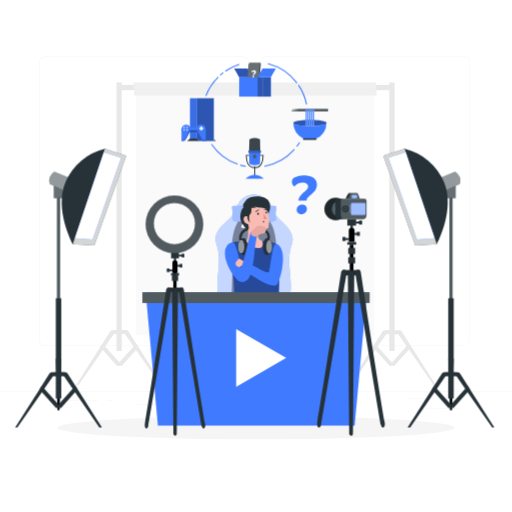
t = 0.00 s
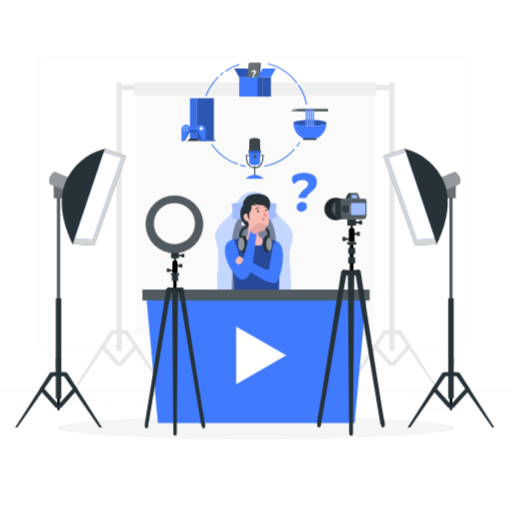
t = 0.75 s
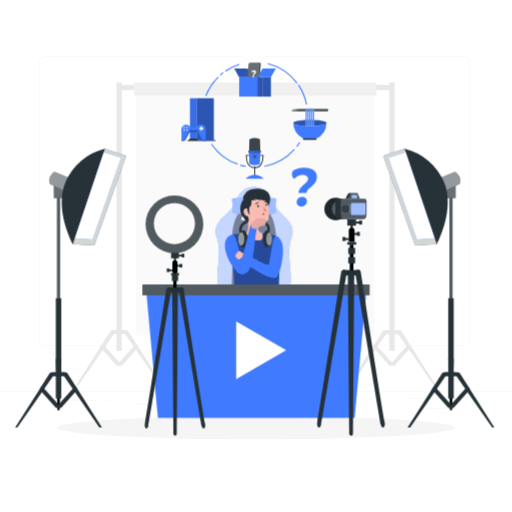
t = 2.25 s
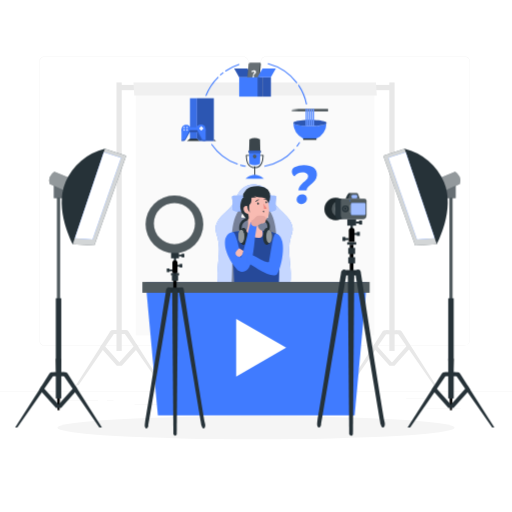
t = 3.00 s
t = 3.75 s: frame unchanged from t = 2.25 s, image omitted
t = 5.25 s: frame unchanged from t = 0.75 s, image omitted

The animated SVG that drew these frames (rendered in a browser with its animation timeline set to each time). Animation: 1 CSS @keyframes rule; one cycle of 6.00 s, repeats indefinitely.

<svg class="animated" id="freepik_stories-content-creator" xmlns="http://www.w3.org/2000/svg" viewBox="0 0 500 500" version="1.1" xmlns:xlink="http://www.w3.org/1999/xlink" xmlns:svgjs="http://svgjs.com/svgjs"><style>svg#freepik_stories-content-creator:not(.animated) .animable {opacity: 0;}svg#freepik_stories-content-creator.animated #freepik--Character--inject-31 {animation: 6s Infinite  linear floating;animation-delay: 0s;}            @keyframes floating {                0% {                    opacity: 1;                    transform: translateY(0px);                }                50% {                    transform: translateY(-10px);                }                100% {                    opacity: 1;                    transform: translateY(0px);                }            }        </style><g id="freepik--background-complete--inject-31" class="animable" style="transform-origin: 250px 228.15px;"><rect x="416.78" y="398.49" width="33.12" height="0.25" style="fill: rgb(235, 235, 235); transform-origin: 433.34px 398.615px;" id="eld5uygqdy76t" class="animable"></rect><rect x="322.53" y="401.21" width="8.69" height="0.25" style="fill: rgb(235, 235, 235); transform-origin: 326.875px 401.335px;" id="eld59dq9h7pr6" class="animable"></rect><rect x="396.59" y="389.21" width="19.19" height="0.25" style="fill: rgb(235, 235, 235); transform-origin: 406.185px 389.335px;" id="el1lluex66dra" class="animable"></rect><rect x="52.46" y="390.89" width="43.19" height="0.25" style="fill: rgb(235, 235, 235); transform-origin: 74.055px 391.015px;" id="eltxb7u7kwmj" class="animable"></rect><rect x="104.56" y="390.89" width="6.33" height="0.25" style="fill: rgb(235, 235, 235); transform-origin: 107.725px 391.015px;" id="elmet0zd8mkxk" class="animable"></rect><rect x="131.47" y="395.11" width="93.68" height="0.25" style="fill: rgb(235, 235, 235); transform-origin: 178.31px 395.235px;" id="elt2l64qg7agl" class="animable"></rect><path d="M237,337.8H43.91a5.71,5.71,0,0,1-5.7-5.71V60.66A5.71,5.71,0,0,1,43.91,55H237a5.71,5.71,0,0,1,5.71,5.71V332.09A5.71,5.71,0,0,1,237,337.8ZM43.91,55.2a5.46,5.46,0,0,0-5.45,5.46V332.09a5.46,5.46,0,0,0,5.45,5.46H237a5.47,5.47,0,0,0,5.46-5.46V60.66A5.47,5.47,0,0,0,237,55.2Z" style="fill: rgb(235, 235, 235); transform-origin: 140.46px 196.4px;" id="el3nggt7i58mk" class="animable"></path><path d="M453.31,337.68H260.21a5.72,5.72,0,0,1-5.71-5.7V60.54a5.72,5.72,0,0,1,5.71-5.7h193.1a5.71,5.71,0,0,1,5.71,5.7V332A5.71,5.71,0,0,1,453.31,337.68ZM260.21,55.09a5.46,5.46,0,0,0-5.46,5.45V332a5.46,5.46,0,0,0,5.46,5.45h193.1a5.46,5.46,0,0,0,5.46-5.45V60.54a5.46,5.46,0,0,0-5.46-5.45Z" style="fill: rgb(235, 235, 235); transform-origin: 356.76px 196.26px;" id="elqpp2meni07" class="animable"></path><rect y="382.4" width="500" height="0.25" style="fill: rgb(235, 235, 235); transform-origin: 250px 382.525px;" id="eltgomq2ca55i" class="animable"></rect><g id="el1eu3dzdfflm"><rect x="251.67" y="209.04" width="262.2" height="5.15" style="fill: rgb(232, 232, 232); transform-origin: 382.77px 211.615px; transform: rotate(90deg);" class="animable"></rect></g><polygon points="375.55 326.33 376.95 322.39 387.18 322.39 389.99 326.33 375.55 326.33" style="fill: rgb(232, 232, 232); transform-origin: 382.77px 324.36px;" id="ely6dahwgv96" class="animable"></polygon><polygon points="364.1 339.07 366.62 341.9 380.1 356.95 380.11 356.95 381.13 356.95 381.22 356.95 384.32 356.95 384.41 356.95 385.44 356.95 384.45 355.84 384.32 355.69 382.77 353.96 381.22 352.24 380.96 351.95 380.11 350.99 368.95 338.52 366.5 335.79 366.18 335.79 364.1 339.07" style="fill: rgb(232, 232, 232); transform-origin: 374.77px 346.37px;" id="elbt1f84s1wd" class="animable"></polygon><polygon points="401.43 339.07 398.99 341.8 385.44 356.95 380.1 356.95 380.11 356.94 381.09 355.83 381.22 355.69 382.77 353.96 384.32 352.24 384.58 351.94 385.44 350.98 396.66 338.45 399.04 335.79 399.35 335.79 401.43 339.07" style="fill: rgb(232, 232, 232); transform-origin: 390.765px 346.37px;" id="el09xyuzcg1e4c" class="animable"></polygon><path d="M425.84,376.48H423.7l-24-34.58-2.34-3.36-8.48-12.21-2.73-3.94h3.79a2.8,2.8,0,0,1,2.37,1.3L400,335.88l2.08,3.29Z" style="fill: rgb(232, 232, 232); transform-origin: 405.995px 349.435px;" id="eljkbtwn7pi49" class="animable"></path><path d="M340,376.48l33.55-52.79a2.82,2.82,0,0,1,2.37-1.3h3.8l-37.18,54.09Z" style="fill: rgb(232, 232, 232); transform-origin: 359.86px 349.435px;" id="ell17w2mw73cg" class="animable"></path><g id="el5oyy1yfay4"><rect x="-14.79" y="209.04" width="262.2" height="5.15" style="fill: rgb(232, 232, 232); transform-origin: 116.31px 211.615px; transform: rotate(90deg);" class="animable"></rect></g><polygon points="109.33 326.13 110.73 322.19 120.96 322.19 123.77 326.13 109.33 326.13" style="fill: rgb(232, 232, 232); transform-origin: 116.55px 324.16px;" id="eln9qbjyr47kh" class="animable"></polygon><polygon points="97.88 338.97 100.4 341.79 113.88 356.85 113.88 356.85 114.91 356.85 115 356.85 118.1 356.85 118.19 356.85 119.22 356.85 118.23 355.74 118.1 355.59 116.55 353.86 115 352.13 114.73 351.84 113.88 350.89 102.73 338.42 100.28 335.69 99.96 335.69 97.88 338.97" style="fill: rgb(232, 232, 232); transform-origin: 108.55px 346.27px;" id="elrxp2wx6ua8c" class="animable"></polygon><polygon points="135.21 338.97 132.77 341.7 119.22 356.85 113.88 356.85 113.88 356.84 114.87 355.73 115 355.59 116.55 353.86 118.1 352.13 118.36 351.84 119.22 350.88 130.44 338.34 132.82 335.69 133.13 335.69 135.21 338.97" style="fill: rgb(232, 232, 232); transform-origin: 124.545px 346.27px;" id="el1b0qm4ex6wm" class="animable"></polygon><path d="M158.93,376.28H156.8l-24-34.58-2.33-3.36L122,326.13l-2.73-3.94H123a2.79,2.79,0,0,1,2.37,1.3l7.75,12.19,2.08,3.29Z" style="fill: rgb(232, 232, 232); transform-origin: 139.1px 349.235px;" id="elq8fllhceokr" class="animable"></path><path d="M74.16,376.28l33.55-52.79a2.82,2.82,0,0,1,2.37-1.3h3.8L76.7,376.28Z" style="fill: rgb(232, 232, 232); transform-origin: 94.02px 349.235px;" id="elange3nqy1iw" class="animable"></path><rect x="132.57" y="88.86" width="233.14" height="238.75" style="fill: rgb(250, 250, 250); transform-origin: 249.14px 208.235px;" id="elzonx1gijvgp" class="animable"></rect><rect x="117.14" y="82.91" width="264.8" height="5.15" style="fill: rgb(232, 232, 232); transform-origin: 249.54px 85.485px;" id="eljo3sb01toa" class="animable"></rect><polygon points="367.18 80.51 130.37 80.51 131.13 93.21 367.94 93.21 367.18 80.51" style="fill: rgb(240, 240, 240); transform-origin: 249.155px 86.86px;" id="els4sg67wvut" class="animable"></polygon></g><g id="freepik--Shadow--inject-31" class="animable" style="transform-origin: 250px 417.69px;"><ellipse id="freepik--path--inject-31" cx="250" cy="417.69" rx="193.89" ry="11.32" style="fill: rgb(245, 245, 245); transform-origin: 250px 417.69px;" class="animable"></ellipse></g><g id="freepik--Character--inject-31" class="animable animator-active" style="transform-origin: 250px 293.528px;"><path d="M283.92,241.68c-4.45,14.91,2.18,31.11-.65,46.4a20.91,20.91,0,0,1-3.51,8.86c-3.65,4.89-59.62,4.74-63.27-.15a21,21,0,0,1-3.51-8.86c-2.83-15.3,3.8-31.5-.65-46.4a35.83,35.83,0,0,1-1.81-6.77c-.54-5.64,3-10.83,7-14.85s8.64-7.59,11.26-12.6c1.24-2.36,2-5,3.19-7.33a20.12,20.12,0,0,1,5-6.24A16.48,16.48,0,0,1,247.43,190h.1l1.23.06.44,0a16.31,16.31,0,0,1,9.26,3.2,20.29,20.29,0,0,1,5.81,6.91c1.21,2.36,2,5,3.19,7.32,2.62,5,7.28,8.58,11.26,12.6s7.55,9.22,7,14.86A36.53,36.53,0,0,1,283.92,241.68Z" style="fill: rgb(64, 123, 255); transform-origin: 248.121px 245.267px;" id="el3igoxd3k7sq" class="animable"></path><g id="elz3d24is8rdl"><path d="M283.92,241.68c-4.45,14.91,2.18,31.11-.65,46.4a20.91,20.91,0,0,1-3.51,8.86c-3.65,4.89-59.62,4.74-63.27-.15a21,21,0,0,1-3.51-8.86c-2.83-15.3,3.8-31.5-.65-46.4a35.83,35.83,0,0,1-1.81-6.77c-.54-5.64,3-10.83,7-14.85s8.64-7.59,11.26-12.6c1.24-2.36,2-5,3.19-7.33a20.12,20.12,0,0,1,5-6.24A16.48,16.48,0,0,1,247.43,190h.1l1.23.06.44,0a16.31,16.31,0,0,1,9.26,3.2,20.29,20.29,0,0,1,5.81,6.91c1.21,2.36,2,5,3.19,7.32,2.62,5,7.28,8.58,11.26,12.6s7.55,9.22,7,14.86A36.53,36.53,0,0,1,283.92,241.68Z" style="fill: rgb(255, 255, 255); opacity: 0.7; transform-origin: 248.121px 245.267px;" class="animable"></path></g><polygon points="246.9 189.95 246.79 189.96 246.79 189.95 246.9 189.95" style="fill: rgb(64, 123, 255); transform-origin: 246.845px 189.955px;" id="eliq4y314yqfq" class="animable"></polygon><g id="elw0fenskybxq"><path d="M269.84,300.07c-2.37-2.38-41-2.38-43.38,0s1.37-16,0-48.59,9.28-38.39,9.28-38.39h24.83s10.62,5.8,9.27,38.39S272.21,302.44,269.84,300.07Z" style="opacity: 0.4; transform-origin: 248.149px 256.683px;" class="animable"></path></g><path d="M237.63,217.35c-1.07,1.42-2.3,3.51-1.77,5.11h9.6l1.33-9.37h-7.36l0,.24A9.09,9.09,0,0,1,237.63,217.35Z" style="fill: rgb(255, 255, 255); transform-origin: 241.261px 217.775px;" id="el4p2ds9fdv4a" class="animable"></path><path d="M260.07,217.35c1.07,1.42,2.31,3.51,1.77,5.11h-9.68l-1.25-9.37h7.36l0,.24A9.09,9.09,0,0,0,260.07,217.35Z" style="fill: rgb(255, 255, 255); transform-origin: 256.44px 217.775px;" id="el6y30qtmnrfw" class="animable"></path><path d="M269.81,203c-.47,2.57-1.09,7.1-.42,10.71.58,3.06-6.87,3-13.36,2.4a84.56,84.56,0,0,0-15.75,0c-6.48.61-13.95.66-13.37-2.4.68-3.61.06-8.14-.41-10.71a1.7,1.7,0,0,1,1.67-2h40A1.7,1.7,0,0,1,269.81,203Z" style="fill: rgb(64, 123, 255); transform-origin: 248.155px 208.72px;" id="elxilcpkcx0r" class="animable"></path><g id="elsht0v7jmpce"><path d="M269.81,203c-.47,2.57-1.09,7.1-.42,10.71.58,3.06-6.87,3-13.36,2.4a84.56,84.56,0,0,0-15.75,0c-6.48.61-13.95.66-13.37-2.4.68-3.61.06-8.14-.41-10.71a1.7,1.7,0,0,1,1.67-2h40A1.7,1.7,0,0,1,269.81,203Z" style="fill: rgb(255, 255, 255); opacity: 0.5; transform-origin: 248.155px 208.72px;" class="animable"></path></g><path d="M267.59,270.47s-.07,0-.08,0a0,0,0,0,1,0,0Z" style="fill: rgb(38, 50, 56); transform-origin: 267.55px 270.47px;" id="elahm5uvlyxsh" class="animable"></path><path d="M237.26,203.56a2.92,2.92,0,0,0-.73,1.36,1.21,1.21,0,0,0,.61,1.32,1.5,1.5,0,0,0,1.5-.41c1.38-1.16,1.78-3.1,2.09-4.88,0,0-1.62.85-1.75,1A10.8,10.8,0,0,0,237.26,203.56Z" style="fill: rgb(38, 50, 56); transform-origin: 238.616px 203.624px;" id="elwqy7scacgtq" class="animable"></path><path d="M261.33,235.75c-11.83-1.38-20.13-1.07-32,.32l-.18,0a5.77,5.77,0,0,0-4.73,6.65,352.28,352.28,0,0,1,4.66,61.56l42.91-.8c.3-20.11,2-50.73.52-60.09C274.62,238.45,265.47,236.45,261.33,235.75Z" style="fill: rgb(64, 123, 255); transform-origin: 248.723px 269.569px;" id="eltp3ntp1y7rn" class="animable"></path><g id="eljv3smrr9m6"><path d="M261.33,235.75c-11.83-1.38-20.13-1.07-32,.32l-.18,0a5.77,5.77,0,0,0-4.73,6.65,352.28,352.28,0,0,1,4.66,61.56l42.91-.8c.3-20.11,2-50.73.52-60.09C274.62,238.45,265.47,236.45,261.33,235.75Z" style="opacity: 0.4; transform-origin: 248.723px 269.569px;" class="animable"></path></g><path d="M260,240.74c0,3.53,1.27,6.39,2.83,6.39s2.82-2.86,2.82-6.39-1.26-6.38-2.82-6.38S260,237.22,260,240.74Z" style="fill: rgb(38, 50, 56); transform-origin: 262.825px 240.745px;" id="eluydd0crvcp" class="animable"></path><path d="M234.42,237.64c-.11-.25-2.43-6.28.88-10.92,2.52-3.55,7.54-5.18,14.9-4.86,5.9.27,9.91,1.84,11.91,4.69,2.4,3.41,1.15,7.45.68,9l-.05.18L260.4,235l.06-.19c.41-1.32,1.36-4.42-.34-6.85-1.55-2.19-4.92-3.42-10-3.64-6.48-.29-10.79,1-12.81,3.83-2.54,3.57-.61,8.55-.59,8.6Z" style="fill: rgb(38, 50, 56); transform-origin: 248.532px 229.73px;" id="el1yq9nrb1e72" class="animable"></path><path d="M256.84,240.74c0,4.61,1.65,8.34,3.69,8.34s3.69-3.73,3.69-8.34-1.65-8.33-3.69-8.33S256.84,236.14,256.84,240.74Z" style="fill: rgb(38, 50, 56); transform-origin: 260.53px 240.745px;" id="elcaf3svvxfrs" class="animable"></path><path d="M241.51,240.74c0,4.61-1.65,8.34-3.69,8.34s-3.68-3.73-3.68-8.34,1.65-8.33,3.68-8.33S241.51,236.14,241.51,240.74Z" style="fill: rgb(38, 50, 56); transform-origin: 237.825px 240.745px;" id="eldkukt69e1hd" class="animable"></path><path d="M241.51,240.74c0,4.61-1.65,8.34-3.69,8.34s-3.68-3.73-3.68-8.34,1.65-8.33,3.68-8.33S241.51,236.14,241.51,240.74Z" style="fill: rgb(38, 50, 56); transform-origin: 237.825px 240.745px;" id="el2xugcfpiule" class="animable"></path><path d="M238.4,240.74c0,3.53-1.27,6.39-2.83,6.39s-2.83-2.86-2.83-6.39,1.27-6.38,2.83-6.38S238.4,237.22,238.4,240.74Z" style="fill: rgb(38, 50, 56); transform-origin: 235.57px 240.745px;" id="elp0h5emlsco" class="animable"></path><path d="M238.4,240.74c0,3.53-1.27,6.39-2.83,6.39s-2.83-2.86-2.83-6.39,1.27-6.38,2.83-6.38S238.4,237.22,238.4,240.74Z" style="fill: rgb(38, 50, 56); transform-origin: 235.57px 240.745px;" id="elvc18z6dzyb" class="animable"></path><g id="el7b1crft3pl7"><g style="opacity: 0.5; transform-origin: 235.57px 240.745px;" class="animable"><path d="M238.4,240.74c0,3.53-1.27,6.39-2.83,6.39s-2.83-2.86-2.83-6.39,1.27-6.38,2.83-6.38S238.4,237.22,238.4,240.74Z" style="fill: rgb(255, 255, 255); transform-origin: 235.57px 240.745px;" id="elhj0golbhja6" class="animable"></path><path d="M238.4,240.74c0,3.53-1.27,6.39-2.83,6.39s-2.83-2.86-2.83-6.39,1.27-6.38,2.83-6.38S238.4,237.22,238.4,240.74Z" style="fill: rgb(255, 255, 255); transform-origin: 235.57px 240.745px;" id="elsh72299q00q" class="animable"></path></g></g><path d="M260,240.74c0,3.53,1.27,6.39,2.83,6.39s2.82-2.86,2.82-6.39-1.26-6.38-2.82-6.38S260,237.22,260,240.74Z" style="fill: rgb(38, 50, 56); transform-origin: 262.825px 240.745px;" id="el9b72r93mutp" class="animable"></path><g id="elwfyf4c8l8hs"><path d="M260,240.74c0,3.53,1.27,6.39,2.83,6.39s2.82-2.86,2.82-6.39-1.26-6.38-2.82-6.38S260,237.22,260,240.74Z" style="fill: rgb(255, 255, 255); opacity: 0.5; transform-origin: 262.825px 240.745px;" class="animable"></path></g><path d="M240.65,235.22c-.4.53,4.14,7.19,12.19,7.19,5.48,0,3.25-7.11,3.25-7.11-4-1.53-4.6-4.34-4.28-7.63a19.31,19.31,0,0,1,.44-2.74l-6.81-5.65-5-4.17C241.75,220.75,243.82,230.68,240.65,235.22Z" style="fill: rgb(249, 187, 178); transform-origin: 248.489px 228.76px;" id="elmsm2bgkh5d9" class="animable"></path><g id="elndhmt1byixc"><path d="M245.6,221.32a11.9,11.9,0,0,0,.1,2.6c.32,2.59,3.7,5.28,6.24,5.79a21.12,21.12,0,0,1,.44-2.74Z" style="opacity: 0.2; isolation: isolate; transform-origin: 248.975px 225.515px;" class="animable"></path></g><path d="M238.68,203a10.75,10.75,0,0,1,13.37-7.22c8.39,2.26,11.33,14.06,10.71,21.49a10.62,10.62,0,0,1-17.18,7.64c-4.71-3.64-5.32-8.39-7.05-16.36A10.77,10.77,0,0,1,238.68,203Z" style="fill: rgb(249, 187, 178); transform-origin: 250.539px 211.264px;" id="el5ouk2g3ap4" class="animable"></path><path d="M256.85,217a.66.66,0,0,0,.71.32.63.63,0,0,0,.35-.6,1.29,1.29,0,0,0-.21-.8c-.11-.15-.29-.29-.46-.24C256.83,215.8,256.66,216.67,256.85,217Z" style="fill: rgb(38, 50, 56); transform-origin: 257.343px 216.502px;" id="elsrq7t02fvlk" class="animable"></path><path d="M238.35,211.27c2.08-.52,4.31,1.87,5.2,3.69,1,2,.32,4.09-1.94,3.69a7.32,7.32,0,0,1-4.39-2.71C235.89,214.15,236.27,211.79,238.35,211.27Z" style="fill: rgb(249, 187, 178); transform-origin: 240.221px 214.949px;" id="el16n6io574mk" class="animable"></path><path d="M251.79,207.66c.44-.11.88.38,1,1s-.18,1.23-.6,1.28-.86-.44-1-1.1S251.35,207.76,251.79,207.66Z" style="fill: rgb(38, 50, 56); transform-origin: 251.986px 208.794px;" id="el23a576ho6qa" class="animable"></path><path d="M259.85,206.47c.39,0,.78.39.87,1s-.16,1.05-.54,1.14-.77-.34-.86-.93S259.46,206.52,259.85,206.47Z" style="fill: rgb(38, 50, 56); transform-origin: 260.019px 207.546px;" id="elzc9mia2c19m" class="animable"></path><path d="M257.82,214a3.18,3.18,0,0,0,2.66-.63,20.59,20.59,0,0,1-3.12-4.67Z" style="fill: rgb(237, 132, 126); transform-origin: 258.92px 211.385px;" id="elkspzphvv4vo" class="animable"></path><path d="M250.25,207.09a3,3,0,0,1,2.24-1.63.39.39,0,1,0-.06-.77,3.71,3.71,0,0,0-2.86,2h0a.38.38,0,0,0,.13.52.3.3,0,0,0,.18,0A.39.39,0,0,0,250.25,207.09Z" style="fill: rgb(38, 50, 56); transform-origin: 251.21px 205.952px;" id="el6ws0ai30owa" class="animable"></path><path d="M261.31,205.59a.38.38,0,0,0,0-.54,4,4,0,0,0-3.42-1.1h0a.38.38,0,0,0-.29.46.4.4,0,0,0,.46.3,3.23,3.23,0,0,1,2.74.91.4.4,0,0,0,.35.09A.39.39,0,0,0,261.31,205.59Z" style="fill: rgb(38, 50, 56); transform-origin: 259.506px 204.811px;" id="elm911pwbjk5n" class="animable"></path><path d="M245.59,202.94a.81.81,0,0,0-1-.78l-5.34.3a3.64,3.64,0,0,0-3.14,2.26c-2.77,6.71-.93,11.66.27,13.49,8,12.11,6.85,2.82,5.8.57-2.21-.52-3.54-1.35-4.08-3.27-.34-1.25-.41-3,.55-3.83a2.78,2.78,0,0,1,2.86-.43c-.12,2.63,1,4.34,2.6,6.61,0,0-1.9-7.84.22-8.85C245.55,208.42,245.58,204.88,245.59,202.94Z" style="fill: rgb(38, 50, 56); transform-origin: 240.125px 213.222px;" id="el0g1mdywq026d" class="animable"></path><path d="M239.59,196.5a7.29,7.29,0,0,0-2.26,5.62,1,1,0,0,0,.25.63,1,1,0,0,0,.65.2,84.25,84.25,0,0,0,12.1-.09l-2.69-1.73a15.94,15.94,0,0,0,6,1.69c1.9.16,4,0,5.56,1s2.35,3,3,4.8a17,17,0,0,0,1.68-6.88,10,10,0,0,0-2.29-6.58,11.27,11.27,0,0,0-7.41-3.28C242.11,190.7,239.59,196.5,239.59,196.5Z" style="fill: rgb(38, 50, 56); transform-origin: 250.602px 200.171px;" id="el09sx93dxcx76" class="animable"></path><path d="M220.25,242.65c-.76,2.14-2.93,14,11.28,30.71,1.17,1.37,6.09,4.06,10.53-.5,5.35-5.51,6.64-29.51,7.15-32.66s1.06-6.69,1.55-9.73c-5.31.61-4.57-2.09-5.74-3.7-1.19,1.51-6.64,29.64-9.88,35.11.1-3.64-4.91-25.65-7.52-25.28A8.6,8.6,0,0,0,220.25,242.65Z" style="fill: rgb(64, 123, 255); transform-origin: 235.213px 251.087px;" id="el2z9570m1pr1" class="animable"></path><path d="M236.52,258.75c.38-1.06.69-2.22,1.16-3.85l-3.87-2.31a.68.68,0,0,0-.74.16L231,254.88a3.41,3.41,0,0,0-.84,3.61,3.31,3.31,0,0,0,5.31,1.27l1.1-1h0Z" style="fill: rgb(249, 187, 178); transform-origin: 233.819px 256.578px;" id="elsh5noaquy4" class="animable"></path><path d="M266.43,243.92c-.24.82-3.79,22-3.66,21.56-.88,1-1.85.5-2.49.31-4.95-1.48-11.21-6.26-16.16-7.74-.68-.2-1.53-.37-2,.14a2,2,0,0,0-.42,1.16c-.18,1.35-.92,4-1.1,5.32a1.52,1.52,0,0,0,.07.92,1.49,1.49,0,0,0,.6.51c6.12,3.53,8.52,5.34,14.63,8.88,2.66,1.53,11.55,5.76,14.57,2.92,3.19-3,11.64-34.34-.14-39.45C269.07,237.91,268.46,237,266.43,243.92Z" style="fill: rgb(64, 123, 255); transform-origin: 258.477px 258.472px;" id="elfqmmsm9tqvc" class="animable"></path><path d="M259.67,225c-.05.19-.09.38-.12.56a3.41,3.41,0,0,1-3.46,2.69l-.4,0c-.28.06-2.78,1.28-4.72,2.22a4.48,4.48,0,0,1-5.6-1.31,4.91,4.91,0,0,1-.41-2.26c0-.15,3.09-3.22,5-5.17a4,4,0,0,1,3.22-1.15c1,.1,2.94.13,4.13.25C259.39,221,260.09,223,259.67,225Z" style="fill: rgb(230, 168, 161); transform-origin: 252.369px 225.755px;" id="elt28iebdvaw" class="animable"></path><path d="M300.82,182.44c.22-2.58-1.89-4.21-5.31-4.21a9.8,9.8,0,0,0-8,3.89h0c-3.34-2.06-3.32-7.17.22-8.85a21.35,21.35,0,0,1,9.24-1.92c7.88,0,13,3.52,12.5,9.72-.74,8.41-9.65,9.36-10.14,14.93h-7.94C292.08,188.64,300.42,187,300.82,182.44Zm-11.17,22a5.24,5.24,0,0,1,5.45-4.68c2.94,0,4.87,2,4.64,4.68a5.37,5.37,0,0,1-5.47,4.78A4.35,4.35,0,0,1,289.65,204.41Z" style="fill: rgb(64, 123, 255); transform-origin: 297.271px 190.288px;" id="ellq9030mbmoq" class="animable"></path><polygon points="346.31 415.71 154.16 415.71 142.21 285.47 358.27 285.47 346.31 415.71" style="fill: rgb(64, 123, 255); transform-origin: 250.24px 350.59px;" id="el0he8w99l33s" class="animable"></polygon><rect x="139.07" y="285.36" width="221.86" height="10.49" style="fill: rgb(38, 50, 56); transform-origin: 250px 290.605px;" id="el40dq5f0gfp1" class="animable"></rect><g id="eljya6g53uza"><rect x="139.07" y="285.36" width="221.86" height="10.49" style="fill: rgb(255, 255, 255); opacity: 0.2; transform-origin: 250px 290.605px;" class="animable"></rect></g><polygon points="279.46 349.51 230.61 321.31 230.61 377.71 279.46 349.51" style="fill: rgb(255, 255, 255); transform-origin: 255.035px 349.51px;" id="elyd5r9qv7t1o" class="animable"></polygon></g><g id="freepik--Lamps--inject-31" class="animable" style="transform-origin: 248.765px 285.407px;"><polygon points="437.71 350.44 439.39 400.59 441.37 400.59 443.05 350.44 437.71 350.44" id="elgj7e8kl1v5s" class="animable" style="transform-origin: 440.38px 375.515px;"></polygon><polygon points="433.16 367.4 434.56 363.46 444.79 363.46 447.6 367.4 433.16 367.4" style="fill: rgb(38, 50, 56); transform-origin: 440.38px 365.43px;" id="el9p73l2oyncg" class="animable"></polygon><polygon points="421.71 380.24 424.23 383.07 437.71 398.12 437.71 398.12 438.74 398.12 438.83 398.12 441.93 398.12 442.02 398.12 443.05 398.12 442.06 397.02 441.93 396.87 440.38 395.14 438.83 393.41 438.57 393.12 437.71 392.16 426.56 379.69 424.11 376.96 423.79 376.96 421.71 380.24" style="fill: rgb(38, 50, 56); transform-origin: 432.38px 387.54px;" id="elomyw154847a" class="animable"></polygon><polygon points="459.04 380.24 456.6 382.97 443.05 398.12 437.71 398.12 437.71 398.11 438.7 397.01 438.83 396.87 440.38 395.14 441.93 393.41 442.19 393.11 443.05 392.15 454.27 379.62 456.65 376.96 456.96 376.96 459.04 380.24" style="fill: rgb(38, 50, 56); transform-origin: 448.375px 387.54px;" id="elgh5j5j6taf" class="animable"></polygon><g id="eljyhl3qh1d"><rect x="336.29" y="283.42" width="208.19" height="3.1" style="fill: rgb(38, 50, 56); transform-origin: 440.385px 284.97px; transform: rotate(90deg);" class="animable"></rect></g><g id="elw3qqlr6e7n"><rect x="438.83" y="193.5" width="3.1" height="195.57" style="fill: rgb(255, 255, 255); opacity: 0.2; transform-origin: 440.38px 291.285px;" class="animable"></rect></g><path d="M482.76,417.56h-2.13L456.6,383l-2.33-3.35-8.49-12.22-2.73-3.93h3.79a2.77,2.77,0,0,1,2.37,1.3L457,377l2.08,3.28Z" style="fill: rgb(38, 50, 56); transform-origin: 462.905px 390.53px;" id="el6z30vvppif8" class="animable"></path><path d="M398,417.55l33.55-52.79a2.82,2.82,0,0,1,2.37-1.3h3.8l-37.18,54.09Z" style="fill: rgb(38, 50, 56); transform-origin: 417.86px 390.505px;" id="el9xjzyponclv" class="animable"></path><rect x="435.78" y="180.88" width="9.21" height="12.62" style="fill: rgb(38, 50, 56); transform-origin: 440.385px 187.19px;" id="elk7nyudo1qao" class="animable"></rect><g id="ellfvnqp7a7pg"><rect x="435.78" y="180.88" width="9.21" height="12.62" style="fill: rgb(255, 255, 255); opacity: 0.3; transform-origin: 440.385px 187.19px;" class="animable"></rect></g><path d="M430.1,173.53l14.32-5.82a11,11,0,0,1,4.49,5.06,9.83,9.83,0,0,1,.08,6.92l-13.69,6Z" style="fill: rgb(38, 50, 56); transform-origin: 439.84px 176.7px;" id="el3k9zbfz9246" class="animable"></path><g id="el0jlaqmxu8o4o"><path d="M430.1,173.53l14.32-5.82a11,11,0,0,1,4.49,5.06,9.83,9.83,0,0,1,.08,6.92l-13.69,6Z" style="fill: rgb(255, 255, 255); opacity: 0.5; transform-origin: 439.84px 176.7px;" class="animable"></path></g><path d="M426.44,238.61s18.6-34.21,7.07-60.87a55.91,55.91,0,0,0-38.43-32.46l-.31.1,31.49,93.24Z" style="fill: rgb(38, 50, 56); transform-origin: 416.025px 191.95px;" id="el73xkc1zbcva" class="animable"></path><polygon points="395.08 145.28 374.25 152 405.43 239.71 426.44 238.61 395.08 145.28" style="fill: rgb(38, 50, 56); transform-origin: 400.345px 192.495px;" id="el4xjcbpxfd9" class="animable"></polygon><g id="elx3vz0gjycj"><polygon points="395.08 145.28 374.25 152 405.43 239.71 426.44 238.61 395.08 145.28" style="fill: rgb(255, 255, 255); opacity: 0.8; transform-origin: 400.345px 192.495px;" class="animable"></polygon></g><polygon points="396.18 148.56 379.32 154.12 407.15 233.78 424.4 232.54 396.18 148.56 396.18 148.56" style="fill: rgb(64, 123, 255); transform-origin: 401.86px 191.17px;" id="eljhik9zsv1p" class="animable"></polygon><polygon points="396.18 148.56 379.32 154.12 407.15 233.78 424.4 232.54 396.18 148.56 396.18 148.56" style="fill: rgb(255, 255, 255); transform-origin: 401.86px 191.17px;" id="ely1ztzk2rzht" class="animable"></polygon><rect x="437.71" y="291.28" width="5.34" height="97.78" style="fill: rgb(38, 50, 56); transform-origin: 440.38px 340.17px;" id="elgwtvy0xwb7s" class="animable"></rect><polygon points="59.82 350.44 58.14 400.59 56.16 400.59 54.48 350.44 59.82 350.44" id="elkg3i71fuk9" class="animable" style="transform-origin: 57.15px 375.515px;"></polygon><polygon points="64.37 367.4 62.96 363.46 52.74 363.46 49.93 367.4 64.37 367.4" style="fill: rgb(38, 50, 56); transform-origin: 57.15px 365.43px;" id="el455bsyy4hz" class="animable"></polygon><polygon points="75.81 380.24 73.3 383.07 59.82 398.12 59.81 398.12 58.79 398.12 58.7 398.12 55.6 398.12 55.5 398.12 54.48 398.12 55.47 397.02 55.6 396.87 57.15 395.14 58.7 393.41 58.96 393.12 59.81 392.16 70.97 379.69 73.42 376.96 73.73 376.96 75.81 380.24" style="fill: rgb(38, 50, 56); transform-origin: 65.145px 387.54px;" id="ele72zn9ydy2" class="animable"></polygon><polygon points="38.48 380.24 40.92 382.97 54.48 398.12 59.82 398.12 59.81 398.11 58.83 397.01 58.7 396.87 57.15 395.14 55.6 393.41 55.34 393.11 54.48 392.15 43.26 379.62 40.88 376.96 40.56 376.96 38.48 380.24" style="fill: rgb(38, 50, 56); transform-origin: 49.15px 387.54px;" id="elt1p8h22v2x9" class="animable"></polygon><g id="elvktizba3nto"><rect x="-46.95" y="283.42" width="208.19" height="3.1" style="fill: rgb(38, 50, 56); transform-origin: 57.145px 284.97px; transform: rotate(90deg);" class="animable"></rect></g><g id="eloqeqmz5mwgh"><rect x="55.6" y="193.5" width="3.1" height="195.57" style="fill: rgb(255, 255, 255); opacity: 0.2; transform-origin: 57.15px 291.285px;" class="animable"></rect></g><path d="M14.77,417.56H16.9l24-34.59,2.34-3.35,8.49-12.22,2.73-3.93h-3.8a2.78,2.78,0,0,0-2.37,1.3L40.56,377l-2.08,3.28Z" style="fill: rgb(38, 50, 56); transform-origin: 34.615px 390.515px;" id="elhf7bfwo6368" class="animable"></path><path d="M99.53,417.55,66,364.76a2.79,2.79,0,0,0-2.37-1.3H59.82L97,417.55Z" style="fill: rgb(38, 50, 56); transform-origin: 79.675px 390.505px;" id="elzkc0by581k" class="animable"></path><g id="elmyn4crtj5o"><rect x="52.54" y="180.88" width="9.21" height="12.62" style="fill: rgb(38, 50, 56); transform-origin: 57.145px 187.19px; transform: rotate(180deg);" class="animable"></rect></g><g id="el1mmr64aa79t"><rect x="52.54" y="180.88" width="9.21" height="12.62" style="fill: rgb(255, 255, 255); opacity: 0.3; transform-origin: 57.145px 187.19px; transform: rotate(180deg);" class="animable"></rect></g><path d="M67.42,173.53l-14.31-5.82a11,11,0,0,0-4.49,5.06,9.83,9.83,0,0,0-.08,6.92l13.69,6Z" style="fill: rgb(38, 50, 56); transform-origin: 57.6851px 176.7px;" id="elc60eg9ul946" class="animable"></path><g id="elaxfz4cq74r"><path d="M67.42,173.53l-14.31-5.82a11,11,0,0,0-4.49,5.06,9.83,9.83,0,0,0-.08,6.92l13.69,6Z" style="fill: rgb(255, 255, 255); opacity: 0.5; transform-origin: 57.6851px 176.7px;" class="animable"></path></g><path d="M71.09,238.61S52.49,204.4,64,177.74a55.91,55.91,0,0,1,38.43-32.46l.3.1L71.27,238.62Z" style="fill: rgb(38, 50, 56); transform-origin: 81.4858px 191.95px;" id="elid7etn7dotf" class="animable"></path><polygon points="102.45 145.28 123.28 152 92.1 239.71 71.09 238.61 102.45 145.28" style="fill: rgb(38, 50, 56); transform-origin: 97.185px 192.495px;" id="elzyoj3z8qimg" class="animable"></polygon><g id="elodc36tjylpn"><polygon points="102.45 145.28 123.28 152 92.1 239.71 71.09 238.61 102.45 145.28" style="fill: rgb(255, 255, 255); opacity: 0.8; transform-origin: 97.185px 192.495px;" class="animable"></polygon></g><polygon points="101.34 148.56 118.21 154.12 90.38 233.78 73.13 232.54 101.34 148.56 101.34 148.56" style="fill: rgb(64, 123, 255); transform-origin: 95.67px 191.17px;" id="elhx2tyr855gi" class="animable"></polygon><polygon points="101.34 148.56 118.21 154.12 90.38 233.78 73.13 232.54 101.34 148.56 101.34 148.56" style="fill: rgb(255, 255, 255); transform-origin: 95.67px 191.17px;" id="el2jj4563ae6t" class="animable"></polygon><g id="el27aw7255jfn"><rect x="54.48" y="291.28" width="5.34" height="97.78" style="fill: rgb(38, 50, 56); transform-origin: 57.15px 340.17px; transform: rotate(180deg);" class="animable"></rect></g><path d="M142.17,219a28.16,28.16,0,1,0,28.16-28.15A28.15,28.15,0,0,0,142.17,219Zm8-.71a20.14,20.14,0,1,1,20.14,20.14A20.14,20.14,0,0,1,150.19,218.27Z" style="fill: rgb(38, 50, 56); transform-origin: 170.33px 219.01px;" id="el88e4oc1ln63" class="animable"></path><g id="elkjl77iia2lj"><g style="opacity: 0.2; transform-origin: 170.33px 219.01px;" class="animable"><path d="M142.17,219a28.16,28.16,0,1,0,28.16-28.15A28.15,28.15,0,0,0,142.17,219Zm8-.71a20.14,20.14,0,1,1,20.14,20.14A20.14,20.14,0,0,1,150.19,218.27Z" style="fill: rgb(255, 255, 255); transform-origin: 170.33px 219.01px;" id="elbj7cpm9kmyi" class="animable"></path></g></g><g id="eln4vr4j6l8tb"><rect x="175.36" y="257.71" width="2.65" height="3.53" style="fill: rgb(38, 50, 56); transform-origin: 176.685px 259.475px; transform: rotate(180deg);" class="animable"></rect></g><g id="elljthiv7ad3f"><rect x="172.41" y="258.66" width="4.78" height="1.73" style="fill: rgb(38, 50, 56); transform-origin: 174.8px 259.525px; transform: rotate(180deg);" class="animable"></rect></g><rect x="162.83" y="262.18" width="2.65" height="3.53" style="fill: rgb(38, 50, 56); transform-origin: 164.155px 263.945px;" id="el8vvaypxl3t9" class="animable"></rect><rect x="163.65" y="263.13" width="4.78" height="1.73" style="fill: rgb(38, 50, 56); transform-origin: 166.04px 263.995px;" id="elwbvnj0w3w8a" class="animable"></rect><g id="elwwjlx7pbx3g"><rect x="177.34" y="247.8" width="2.65" height="3.53" style="fill: rgb(38, 50, 56); transform-origin: 178.665px 249.565px; transform: rotate(180deg);" class="animable"></rect></g><g id="elqq06xgv2utk"><rect x="174.39" y="248.65" width="4.78" height="1.73" style="fill: rgb(38, 50, 56); transform-origin: 176.78px 249.515px; transform: rotate(180deg);" class="animable"></rect></g><g id="el4vhhsylmgba"><rect x="169.19" y="258.12" width="3.23" height="39.82" class="animable" style="transform-origin: 170.805px 278.03px; transform: rotate(180deg);"></rect></g><g id="elsihq4c9i6z"><rect x="167.86" y="269" width="6.04" height="5.37" style="fill: rgb(38, 50, 56); transform-origin: 170.88px 271.685px; transform: rotate(180deg);" class="animable"></rect></g><g id="elciqzm1fspj6"><rect x="169.84" y="251.28" width="2.07" height="6.43" style="fill: rgb(38, 50, 56); transform-origin: 170.875px 254.495px; transform: rotate(180deg);" class="animable"></rect></g><path d="M168.36,266.65h5v-10a2.52,2.52,0,0,0-2.52-2.52h0a2.52,2.52,0,0,0-2.52,2.52Z" id="elgggnedugjab" class="animable" style="transform-origin: 170.84px 260.39px;"></path><g id="elxnfh4tovlf"><rect x="166.97" y="266.65" width="7.89" height="2.24" style="fill: rgb(38, 50, 56); transform-origin: 170.915px 267.77px; transform: rotate(180deg);" class="animable"></rect></g><g id="elz77xlusgv8b"><rect x="167.05" y="246.72" width="7.67" height="5.53" style="fill: rgb(38, 50, 56); transform-origin: 170.885px 249.485px; transform: rotate(180deg);" class="animable"></rect></g><g id="el2xk40fnppls"><rect x="164.2" y="280.86" width="14.43" height="4.66" style="fill: rgb(38, 50, 56); transform-origin: 171.415px 283.19px; transform: rotate(180deg);" class="animable"></rect></g><g id="el0y0ryhj6jvzi"><rect x="164.2" y="280.86" width="14.43" height="4.66" style="opacity: 0.1; transform-origin: 171.415px 283.19px; transform: rotate(180deg);" class="animable"></rect></g><path d="M173.73,284.79s-2.68-6.64-5.58,0l1.16,139.34s2,3.16,3.26,0Z" style="fill: rgb(38, 50, 56); transform-origin: 170.94px 353.687px;" id="el2poszuhwkfy" class="animable"></path><path d="M179.38,282.16s14.16,92,21,132.3c.64,3.74-2.46,5.93-3.5,1.23-.41-1.85-22.21-132.07-22.21-132.07S175.77,277.5,179.38,282.16Z" style="fill: rgb(38, 50, 56); transform-origin: 187.568px 349.387px;" id="el4kccv7o0oqi" class="animable"></path><path d="M162.38,282.16s-14.16,92-21,132.3c-.64,3.74,2.46,5.93,3.5,1.23.41-1.85,22.21-132.07,22.21-132.07S166,277.5,162.38,282.16Z" style="fill: rgb(38, 50, 56); transform-origin: 154.192px 349.387px;" id="ellhn2l4ytr0k" class="animable"></path></g><g id="freepik--Camera--inject-31" class="animable" style="transform-origin: 342.735px 307.027px;"><path d="M328,193.17a10.93,10.93,0,0,1,4.35.91l2.62,1.16a9.42,9.42,0,0,1,0,17.68l-2.62,1.15A10.76,10.76,0,0,1,328,215a10.91,10.91,0,1,1,0-21.81Z" style="fill: rgb(38, 50, 56); transform-origin: 328.948px 204.087px;" id="eld11gzl3xw2o" class="animable"></path><g id="elhn1qeukfy0o"><path d="M328,193.17a10.93,10.93,0,0,1,4.35.91l2.62,1.16a9.42,9.42,0,0,1,0,17.68l-2.62,1.15A10.76,10.76,0,0,1,328,215a10.91,10.91,0,1,1,0-21.81Z" style="opacity: 0.2; transform-origin: 328.948px 204.087px;" class="animable"></path></g><path d="M331.89,195.82h10.83a8.26,8.26,0,1,1,0,16.51H331.89a8.26,8.26,0,0,1,0-16.51Z" style="fill: rgb(38, 50, 56); transform-origin: 337.592px 204.075px;" id="elo9tdlbdl7eq" class="animable"></path><g id="elmnw5avfndys"><path d="M331.89,195.82h10.83a8.26,8.26,0,1,1,0,16.51H331.89a8.26,8.26,0,0,1,0-16.51Z" style="fill: rgb(255, 255, 255); opacity: 0.2; transform-origin: 337.592px 204.075px;" class="animable"></path></g><g id="elmuolvkawb6"><path d="M334.9,195.82h2.57a8.26,8.26,0,1,0,0,16.51H334.9a8.26,8.26,0,0,1,0-16.51Z" style="fill: rgb(255, 255, 255); opacity: 0.2; transform-origin: 332.199px 204.075px;" class="animable"></path></g><path d="M340.89,188.48h7.2a1.76,1.76,0,0,1,1.64,1.13l1.69,4.41H337.47S339.71,188.48,340.89,188.48Z" style="fill: rgb(38, 50, 56); transform-origin: 344.445px 191.25px;" id="elcb0e0zbmqke" class="animable"></path><g id="elchegfsor0ns"><path d="M343.39,188.48h4.7a1.76,1.76,0,0,1,1.64,1.13l1.69,4.41H340.06l1.69-4.41A1.75,1.75,0,0,1,343.39,188.48Z" style="fill: rgb(255, 255, 255); opacity: 0.2; transform-origin: 345.74px 191.25px;" class="animable"></path></g><g id="el8bzgc4qh9sl"><path d="M331.46,194H353.9a4,4,0,0,1,4,4v14.12a2,2,0,0,1-2,2H329.46a2,2,0,0,1-2-2V198A4,4,0,0,1,331.46,194Z" style="fill: rgb(38, 50, 56); transform-origin: 342.68px 204.06px; transform: rotate(180deg);" class="animable"></path></g><g id="elc0t8wapre6q"><path d="M336.8,194h17.1a4,4,0,0,1,4,4v14.12a2,2,0,0,1-2,2H334.8a2,2,0,0,1-2-2V198A4,4,0,0,1,336.8,194Z" style="fill: rgb(255, 255, 255); opacity: 0.2; transform-origin: 345.35px 204.06px; transform: rotate(180deg);" class="animable"></path></g><g id="elz3opa8md7ck"><rect x="342.73" y="198.34" width="14.16" height="11.62" rx="1" style="fill: rgb(64, 123, 255); transform-origin: 349.81px 204.15px; transform: rotate(180deg);" class="animable"></rect></g><g id="elj316aehqj4"><rect x="342.73" y="198.34" width="14.16" height="11.62" rx="1" style="fill: rgb(255, 255, 255); opacity: 0.5; transform-origin: 349.81px 204.15px; transform: rotate(180deg);" class="animable"></rect></g><g id="elmjgei1wwczk"><rect x="343.39" y="190.44" width="5.38" height="3.24" rx="1" style="fill: rgb(64, 123, 255); transform-origin: 346.08px 192.06px; transform: rotate(180deg);" class="animable"></rect></g><g id="elczjvj3wsynn"><rect x="343.39" y="190.44" width="5.38" height="3.24" rx="1" style="fill: rgb(255, 255, 255); opacity: 0.5; transform-origin: 346.08px 192.06px; transform: rotate(180deg);" class="animable"></rect></g><g id="elhc04mnrsjqi"><rect x="341.16" y="200.34" width="1.57" height="1.57" style="fill: rgb(255, 255, 255); opacity: 0.2; transform-origin: 341.945px 201.125px; transform: rotate(180deg);" class="animable"></rect></g><g id="elylzgnkyqbba"><rect x="341.16" y="202.22" width="1.57" height="1.57" style="fill: rgb(255, 255, 255); opacity: 0.2; transform-origin: 341.945px 203.005px; transform: rotate(180deg);" class="animable"></rect></g><g id="el5anutug1mv4"><rect x="341.16" y="204.1" width="1.57" height="1.57" style="fill: rgb(255, 255, 255); opacity: 0.2; transform-origin: 341.945px 204.885px; transform: rotate(180deg);" class="animable"></rect></g><g id="elnvrsukhj81"><rect x="341.16" y="205.98" width="1.57" height="1.57" style="fill: rgb(255, 255, 255); opacity: 0.2; transform-origin: 341.945px 206.765px; transform: rotate(180deg);" class="animable"></rect></g><path d="M334,203.91a3.34,3.34,0,1,0,3.34-3.34A3.34,3.34,0,0,0,334,203.91Zm1.4,0a1.94,1.94,0,1,1,1.94,1.93A1.93,1.93,0,0,1,335.37,203.91Z" style="fill: rgb(38, 50, 56); transform-origin: 337.34px 203.91px;" id="el6z0o9pcwfem" class="animable"></path><path d="M336.05,203.91a1.24,1.24,0,0,0,2.48,0,1.24,1.24,0,1,0-2.48,0Z" style="fill: rgb(38, 50, 56); transform-origin: 337.29px 203.91px;" id="eldusvb4apn2" class="animable"></path><path d="M341.46,195.82a.49.49,0,0,0,.49.49.48.48,0,0,0,.48-.49.47.47,0,0,0-.48-.48A.48.48,0,0,0,341.46,195.82Z" style="fill: rgb(64, 123, 255); transform-origin: 341.945px 195.825px;" id="elp4kt0uml5mc" class="animable"></path><g id="elzuz9hxtko9"><rect x="348.44" y="226.42" width="2.96" height="3.95" style="fill: rgb(38, 50, 56); transform-origin: 349.92px 228.395px; transform: rotate(180deg);" class="animable"></rect></g><g id="el4j3ehh7w01i"><rect x="345.14" y="227.49" width="5.35" height="1.94" style="fill: rgb(38, 50, 56); transform-origin: 347.815px 228.46px; transform: rotate(180deg);" class="animable"></rect></g><rect x="334.42" y="231.42" width="2.96" height="3.95" style="fill: rgb(38, 50, 56); transform-origin: 335.9px 233.395px;" id="elunsig4w6em" class="animable"></rect><rect x="335.33" y="232.49" width="5.35" height="1.94" style="fill: rgb(38, 50, 56); transform-origin: 338.005px 233.46px;" id="elg7cy7xte0zm" class="animable"></rect><g id="elatk90i8rdu6"><rect x="350.65" y="215.34" width="2.96" height="3.95" style="fill: rgb(38, 50, 56); transform-origin: 352.13px 217.315px; transform: rotate(180deg);" class="animable"></rect></g><g id="elm2nkwavuo1"><rect x="347.35" y="216.29" width="5.35" height="1.94" style="fill: rgb(38, 50, 56); transform-origin: 350.025px 217.26px; transform: rotate(180deg);" class="animable"></rect></g><g id="elw4x0qmtq9ae"><rect x="341.53" y="238.93" width="3.61" height="29.17" class="animable" style="transform-origin: 343.335px 253.515px; transform: rotate(180deg);"></rect></g><g id="elltbrifo5mq"><rect x="335.27" y="263.72" width="16.13" height="5.21" style="fill: rgb(38, 50, 56); transform-origin: 343.335px 266.325px; transform: rotate(180deg);" class="animable"></rect></g><g id="el8vn22t2ootl"><rect x="335.27" y="263.72" width="16.13" height="5.21" style="opacity: 0.1; transform-origin: 343.335px 266.325px; transform: rotate(180deg);" class="animable"></rect></g><path d="M345.92,268.11s-3-7.42-6.24,0L341,424s2.28,3.54,3.64,0Z" style="fill: rgb(38, 50, 56); transform-origin: 342.8px 345.193px;" id="elwatjs29yqn" class="animable"></path><path d="M352.24,265.18s15.84,102.91,23.53,148c.71,4.19-2.76,6.63-3.93,1.37C371.39,412.46,347,266.81,347,266.81S348.2,260,352.24,265.18Z" style="fill: rgb(38, 50, 56); transform-origin: 361.432px 340.391px;" id="el64ss4xtqvk" class="animable"></path><path d="M333.23,265.18s-15.85,102.91-23.53,148c-.71,4.19,2.75,6.63,3.92,1.37.46-2.06,24.84-147.71,24.84-147.71S337.26,260,333.23,265.18Z" style="fill: rgb(38, 50, 56); transform-origin: 324.032px 340.394px;" id="el7gq375m4ha" class="animable"></path><g id="elzzrcmhy84kn"><rect x="340.05" y="251.18" width="6.75" height="6" style="fill: rgb(38, 50, 56); transform-origin: 343.425px 254.18px; transform: rotate(180deg);" class="animable"></rect></g><g id="elh2eitxeukbk"><rect x="340.05" y="242.05" width="6.75" height="6" style="fill: rgb(38, 50, 56); transform-origin: 343.425px 245.05px; transform: rotate(180deg);" class="animable"></rect></g><g id="elty9m74lno2f"><rect x="342.26" y="219.23" width="2.31" height="7.19" style="fill: rgb(38, 50, 56); transform-origin: 343.415px 222.825px; transform: rotate(180deg);" class="animable"></rect></g><path d="M340.6,236.42h5.64V225.24a2.82,2.82,0,0,0-2.82-2.82h0a2.82,2.82,0,0,0-2.82,2.82Z" id="el1wiagr23vci" class="animable" style="transform-origin: 343.42px 229.42px;"></path><g id="elqx5oxbn6f2d"><rect x="339.05" y="236.42" width="8.83" height="2.5" style="fill: rgb(38, 50, 56); transform-origin: 343.465px 237.67px; transform: rotate(180deg);" class="animable"></rect></g><g id="elhvy91jjf80u"><rect x="339.14" y="214.13" width="8.58" height="6.19" style="fill: rgb(38, 50, 56); transform-origin: 343.43px 217.225px; transform: rotate(180deg);" class="animable"></rect></g></g><g id="freepik--Content--inject-31" class="animable" style="transform-origin: 248.815px 117.919px;"><path d="M231.68,160.71l-.18,0a51.6,51.6,0,0,1-25.14-19.36.54.54,0,0,1,.14-.74.53.53,0,0,1,.74.13,51.33,51.33,0,0,0,24.62,19,.53.53,0,0,1,.32.68A.54.54,0,0,1,231.68,160.71Z" style="fill: rgb(64, 123, 255); transform-origin: 219.241px 150.612px;" id="elhclvjwnuenb" class="animable"></path><path d="M239.75,162.88h-.1a49.33,49.33,0,0,1-4.81-1.12.54.54,0,0,1-.37-.66.53.53,0,0,1,.66-.36c1.54.44,3.13.81,4.71,1.1a.53.53,0,0,1-.09,1Z" style="fill: rgb(64, 123, 255); transform-origin: 237.303px 161.799px;" id="el3a3ng3eichd" class="animable"></path><path d="M258.49,162.85a.53.53,0,0,1-.09-1,51.05,51.05,0,0,0,28.49-16.07.53.53,0,1,1,.79.71,52,52,0,0,1-29.09,16.4Z" style="fill: rgb(64, 123, 255); transform-origin: 272.95px 154.247px;" id="el3swg7eqmmey" class="animable"></path><path d="M290.08,143.21a.56.56,0,0,1-.32-.11.54.54,0,0,1-.1-.75c.81-1.07,1.58-2.19,2.3-3.33a.53.53,0,0,1,.9.57c-.74,1.16-1.53,2.31-2.35,3.4A.55.55,0,0,1,290.08,143.21Z" style="fill: rgb(64, 123, 255); transform-origin: 291.247px 140.991px;" id="elwbybysvfjo" class="animable"></path><path d="M299.3,102.07a.53.53,0,0,1-.52-.42,50.4,50.4,0,0,0-7.52-18,.52.52,0,0,1,.14-.73.53.53,0,0,1,.74.14,51.41,51.41,0,0,1,7.69,18.37.52.52,0,0,1-.42.62Z" style="fill: rgb(64, 123, 255); transform-origin: 295.504px 92.4482px;" id="el3zcci79ppyl" class="animable"></path><path d="M289.73,81.16a.51.51,0,0,1-.42-.21A51,51,0,0,0,261.8,62.73a.54.54,0,0,1-.38-.65.53.53,0,0,1,.65-.38,52,52,0,0,1,28.08,18.6.54.54,0,0,1-.09.75A.57.57,0,0,1,289.73,81.16Z" style="fill: rgb(64, 123, 255); transform-origin: 275.833px 71.4211px;" id="elish4bje4eun" class="animable"></path><path d="M220.45,69.8a.53.53,0,0,1-.29-1,51.51,51.51,0,0,1,13-6.31.53.53,0,1,1,.33,1,50.79,50.79,0,0,0-12.75,6.18A.48.48,0,0,1,220.45,69.8Z" style="fill: rgb(64, 123, 255); transform-origin: 226.891px 66.1217px;" id="ely93mqp764o" class="animable"></path><path d="M215.36,73.71a.56.56,0,0,1-.4-.19.54.54,0,0,1,0-.75c.83-.71,1.68-1.42,2.55-2.08a.54.54,0,0,1,.75.1.53.53,0,0,1-.1.75c-.85.65-1.69,1.33-2.5,2A.52.52,0,0,1,215.36,73.71Z" style="fill: rgb(64, 123, 255); transform-origin: 216.59px 72.146px;" id="ell70s3tedcc" class="animable"></path><path d="M201.22,93.79a.65.65,0,0,1-.19,0,.54.54,0,0,1-.31-.69,51.59,51.59,0,0,1,11.86-18,.53.53,0,0,1,.75.76,50.44,50.44,0,0,0-11.61,17.66A.55.55,0,0,1,201.22,93.79Z" style="fill: rgb(64, 123, 255); transform-origin: 207.087px 84.3721px;" id="elj6rc35zg51b" class="animable"></path><g id="freepik--Podcast--inject-31" class="animable" style="transform-origin: 248.75px 154.712px;"><path d="M248.75,164.09c-5.51,0-8.49-4.28-8.63-12.38a.46.46,0,0,1,.45-.47.48.48,0,0,1,.47.46c.13,7.61,2.73,11.47,7.71,11.47s7.6-3.75,7.71-11.47a.47.47,0,0,1,.47-.46h0a.47.47,0,0,1,.46.47C257.26,159.93,254.35,164.09,248.75,164.09Z" style="fill: rgb(38, 50, 56); transform-origin: 248.755px 157.665px;" id="elinzdrz3yqgo" class="animable"></path><path d="M256.93,152.16H240.58a.45.45,0,0,1-.46-.46.46.46,0,0,1,.46-.46h16.35a.47.47,0,0,1,.46.46A.46.46,0,0,1,256.93,152.16Z" style="fill: rgb(38, 50, 56); transform-origin: 248.755px 151.7px;" id="eldpq3rzjqb46" class="animable"></path><path d="M254.24,148.08h-11l.33-11.92.23-.11a10.91,10.91,0,0,1,9.89,0l.23.11Z" style="fill: rgb(38, 50, 56); transform-origin: 248.74px 141.472px;" id="elg3su12ych9e" class="animable"></path><g id="el3i8142os4pa"><g style="opacity: 0.1; transform-origin: 248.74px 141.472px;" class="animable"><path d="M254.24,148.08h-11l.33-11.92.23-.11a10.91,10.91,0,0,1,9.89,0l.23.11Z" style="fill: rgb(250, 250, 250); transform-origin: 248.74px 141.472px;" id="elcxm11bsf0pl" class="animable"></path></g></g><path d="M243.23,148.08h11L253.91,160l-.23.12a10.91,10.91,0,0,1-9.89,0l-.23-.12Z" style="fill: rgb(64, 123, 255); transform-origin: 248.73px 154.693px;" id="elrqv3rtms7kk" class="animable"></path><rect x="242.93" y="147.15" width="11.65" height="2" style="fill: rgb(38, 50, 56); transform-origin: 248.755px 148.15px;" id="el4nlaq17stxp" class="animable"></rect><rect x="242.93" y="147.15" width="11.65" height="2" style="fill: rgb(64, 123, 255); transform-origin: 248.755px 148.15px;" id="el6dcqt69ntsx" class="animable"></rect><g id="elqc4i8sywql"><rect x="242.93" y="147.15" width="11.65" height="2" style="opacity: 0.2; transform-origin: 248.755px 148.15px;" class="animable"></rect></g><path d="M250.1,153.68a1.73,1.73,0,1,1-.26-2.44A1.72,1.72,0,0,1,250.1,153.68Z" style="fill: rgb(38, 50, 56); transform-origin: 248.759px 152.589px;" id="elg9ny29ftzq" class="animable"></path><g id="eljyu4ljcli1l"><path d="M250.49,152.59a1.74,1.74,0,1,1-1.74-1.73A1.74,1.74,0,0,1,250.49,152.59Z" style="fill: rgb(255, 255, 255); opacity: 0.2; transform-origin: 248.75px 152.6px;" class="animable"></path></g><path d="M249.5,151.78a.38.38,0,0,1-.75,0,.38.38,0,0,1,.75,0Z" style="fill: rgb(64, 123, 255); transform-origin: 249.125px 151.78px;" id="eliwgpy4t1fv" class="animable"></path><path d="M248.75,171.26a.47.47,0,0,1-.46-.46v-8.18a.47.47,0,0,1,.93,0v8.18A.47.47,0,0,1,248.75,171.26Z" style="fill: rgb(38, 50, 56); transform-origin: 248.755px 166.739px;" id="elc69lph6fcto" class="animable"></path><path d="M239.75,174.56s4-3.93,9-3.93,9,3.93,9,3.93Z" style="fill: rgb(64, 123, 255); transform-origin: 248.75px 172.595px;" id="elhlvt0gt3ro" class="animable"></path></g><g id="freepik--Game--inject-31" class="animable" style="transform-origin: 194.12px 116.86px;"><rect x="185.53" y="95.91" width="6.93" height="41.02" style="fill: rgb(64, 123, 255); transform-origin: 188.995px 116.42px;" id="elgnyy2evbokm" class="animable"></rect><g id="elwwlabshgg8m"><rect x="185.53" y="95.91" width="6.93" height="41.02" style="opacity: 0.1; transform-origin: 188.995px 116.42px;" class="animable"></rect></g><polygon points="194.93 137.72 182.59 137.72 185.53 135.51 192.46 135.51 194.93 137.72" style="fill: rgb(38, 50, 56); transform-origin: 188.76px 136.615px;" id="elmapcjbuobs" class="animable"></polygon><polygon points="211 137.76 208.78 137.76 208.8 135.84 211 137.76" style="fill: rgb(38, 50, 56); transform-origin: 209.89px 136.8px;" id="elamex8f0tm6u" class="animable"></polygon><polygon points="208.8 95.99 208.78 137.76 194.93 137.72 192.46 135.51 192.46 95.91 208.8 95.99" style="fill: rgb(64, 123, 255); transform-origin: 200.63px 116.835px;" id="eluz6n3qxcwah" class="animable"></polygon><g id="el3kgfvors5e2"><polygon points="208.8 95.99 208.78 137.76 194.93 137.72 192.46 135.51 192.46 95.91 208.8 95.99" style="opacity: 0.3; transform-origin: 200.63px 116.835px;" class="animable"></polygon></g><path d="M177.25,126.12v11.64h1.32a3.45,3.45,0,0,0,3-1.81l3.86-7.08Z" style="fill: rgb(64, 123, 255); transform-origin: 181.34px 131.94px;" id="elyi04b4rg5d" class="animable"></path><path d="M186.4,126.27a4.58,4.58,0,1,1-4.58-4.57A4.58,4.58,0,0,1,186.4,126.27Z" style="fill: rgb(64, 123, 255); transform-origin: 181.82px 126.28px;" id="elc99cciq74qh" class="animable"></path><circle cx="196.28" cy="126.12" r="4.57" style="fill: rgb(64, 123, 255); transform-origin: 196.28px 126.12px;" id="elwd8sbnkqtsc" class="animable"></circle><rect x="195.9" y="123.42" width="1.46" height="3.97" style="fill: rgb(255, 255, 255); transform-origin: 196.63px 125.405px;" id="elpmov4mz8bf" class="animable"></rect><g id="eligos5pv9vam"><rect x="195.9" y="123.42" width="1.46" height="3.97" style="fill: rgb(255, 255, 255); transform-origin: 196.63px 125.405px; transform: rotate(-90deg);" class="animable"></rect></g><path d="M180.6,124.43a.71.71,0,1,1-.71-.7A.7.7,0,0,1,180.6,124.43Z" style="fill: rgb(255, 255, 255); transform-origin: 179.89px 124.44px;" id="el9lkqfczaan" class="animable"></path><path d="M183.5,124.43a.71.71,0,1,1-.71-.7A.71.71,0,0,1,183.5,124.43Z" style="fill: rgb(255, 255, 255); transform-origin: 182.79px 124.44px;" id="el89qmt9qrisi" class="animable"></path><path d="M180.6,127a.71.71,0,1,1-.71-.71A.71.71,0,0,1,180.6,127Z" style="fill: rgb(255, 255, 255); transform-origin: 179.89px 127px;" id="elsp4rp5b5ejo" class="animable"></path><path d="M183.5,127a.71.71,0,1,1-.71-.71A.71.71,0,0,1,183.5,127Z" style="fill: rgb(255, 255, 255); transform-origin: 182.79px 127px;" id="elx2zeimh739s" class="animable"></path><rect x="184.38" y="124.3" width="9.4" height="4.57" style="fill: rgb(64, 123, 255); transform-origin: 189.08px 126.585px;" id="el2kye47icczi" class="animable"></rect><path d="M200.85,126.12v11.64H199a2.56,2.56,0,0,1-2.24-1.33l-4.12-7.56Z" style="fill: rgb(64, 123, 255); transform-origin: 196.745px 131.94px;" id="elqg3kkbfthi" class="animable"></path><g id="elm98xg03hc1f"><path d="M177.25,136.54h1.68a2.31,2.31,0,0,0,2.06-1.26l4.09-8h7.55v1.64h-7.16l-4.08,7.49a2.69,2.69,0,0,1-2.36,1.4h-1.78Z" style="opacity: 0.2; transform-origin: 184.94px 132.545px;" class="animable"></path></g><g id="el5a2s1petxoi"><path d="M200.85,136.54h-1.68a2.32,2.32,0,0,1-2.06-1.26l-4.08-8h-7.56v1.64h7.16l4.08,7.49a2.7,2.7,0,0,0,2.36,1.4h1.78Z" style="opacity: 0.2; transform-origin: 193.16px 132.545px;" class="animable"></path></g></g><g id="freepik--Eat--inject-31" class="animable" style="transform-origin: 302.655px 121.284px;"><path d="M318.77,120.45A16.13,16.13,0,0,1,309,135.26v-.11h-13a16.12,16.12,0,0,1-9.53-14.71c0-.13,0-.26,0-.39.18,1.33,5.15,2.44,11.87,2.79l1.33.05.45,0,1.34,0h2.24c.45,0,.9,0,1.34,0h.44l1.34,0C313.05,122.56,317.77,121.62,318.77,120.45Z" style="fill: rgb(64, 123, 255); transform-origin: 302.62px 127.655px;" id="elm4l27yl4tms" class="animable"></path><path d="M318.77,120.45c-1,1.17-5.72,2.11-11.87,2.41l-1.34,0h-.44c-.44,0-.89,0-1.34,0h-2.24l-1.34,0-.45,0-1.33-.05c-6.72-.35-11.69-1.46-11.87-2.79a1.09,1.09,0,0,1,0-.18c.25-1.33,5.19-2.42,11.86-2.75.43,0,.88,0,1.33-.06h.45c.43,0,.89,0,1.34,0h1.79c.15,0,.3,0,.45,0l1.34,0,.44,0,1.34.05c6.08.29,10.77,1.21,11.84,2.37C318.76,119.8,318.77,120.13,318.77,120.45Z" style="fill: rgb(64, 123, 255); transform-origin: 302.658px 119.945px;" id="el2sinv421qlq" class="animable"></path><g id="el5pdr54pr6d8"><path d="M319,120a.68.68,0,0,1-.2.47c-1,1.17-5.72,2.11-11.87,2.41l-1.34,0h-.44c-.44,0-.89,0-1.34,0h-2.24l-1.34,0-.45,0-1.33-.05c-6.72-.35-11.69-1.46-11.87-2.79a.19.19,0,0,1,0-.08.18.18,0,0,1,0-.1c.25-1.33,5.19-2.42,11.86-2.75.43,0,.88,0,1.33-.06h.45c.43,0,.89,0,1.34,0h1.79c.15,0,.3,0,.45,0l1.34,0,.44,0,1.34.05c6.08.29,10.77,1.21,11.84,2.37A.7.7,0,0,1,319,120Z" style="opacity: 0.3; transform-origin: 302.786px 119.965px;" class="animable"></path></g><polygon points="284.92 107.25 284.92 106.81 291.68 106.53 320.39 106.53 320.39 107.65 291.68 107.65 284.92 107.25" style="fill: rgb(38, 50, 56); transform-origin: 302.655px 107.09px;" id="elq0tqhj2jn6e" class="animable"></polygon><polygon points="284.92 108.33 284.92 107.88 291.68 107.6 320.39 107.6 320.39 108.72 291.68 108.72 284.92 108.33" style="fill: rgb(38, 50, 56); transform-origin: 302.655px 108.16px;" id="el76e9fjx0lcm" class="animable"></polygon><path d="M299.75,106.76V122.9l-1.33-.05V106.76a.67.67,0,1,1,1.33,0Z" style="fill: rgb(64, 123, 255); transform-origin: 299.085px 114.454px;" id="elidrujfwamq" class="animable"></path><path d="M301.54,106.76V123l-1.34,0V106.76a.67.67,0,0,1,1.34,0Z" style="fill: rgb(64, 123, 255); transform-origin: 300.87px 114.545px;" id="elit3udxdybq9" class="animable"></path><path d="M303.33,106.76V123H302V106.76a.67.67,0,0,1,1.34,0Z" style="fill: rgb(64, 123, 255); transform-origin: 302.67px 114.545px;" id="el7knvedatrxf" class="animable"></path><path d="M305.12,106.76v16.16c-.44,0-.89,0-1.34,0V106.76a.67.67,0,0,1,1.34,0Z" style="fill: rgb(64, 123, 255); transform-origin: 304.45px 114.505px;" id="elot5ocqrn1ip" class="animable"></path><path d="M306.9,106.76v16.1l-1.34,0V106.76a.67.67,0,0,1,1.34,0Z" style="fill: rgb(64, 123, 255); transform-origin: 306.23px 114.477px;" id="elwswx9eukq7" class="animable"></path><g id="elbil70tufmdp"><g style="opacity: 0.2; transform-origin: 302.67px 114.545px;" class="animable"><path d="M303.33,106.76V123H302V106.76a.67.67,0,0,1,1.34,0Z" style="fill: rgb(255, 255, 255); transform-origin: 302.67px 114.545px;" id="ela31jvb564yn" class="animable"></path></g></g><rect x="296.07" y="135.15" width="12.96" height="1.41" style="fill: rgb(38, 50, 56); transform-origin: 302.55px 135.855px;" id="el5pa6ptakpmb" class="animable"></rect><g id="elphwdouo4td"><path d="M299.09,106.09a.67.67,0,0,0-.67.67v16.09l1.33.05V106.76A.67.67,0,0,0,299.09,106.09Z" style="fill: rgb(255, 255, 255); opacity: 0.2; transform-origin: 299.085px 114.495px;" class="animable"></path></g><g id="el6giglw9sm2x"><g style="opacity: 0.2; transform-origin: 300.87px 114.545px;" class="animable"><path d="M301.54,106.76V123l-1.34,0V106.76a.67.67,0,0,1,1.34,0Z" style="fill: rgb(255, 255, 255); transform-origin: 300.87px 114.545px;" id="elxob1cu43tl" class="animable"></path></g></g><g id="elcdftmmb7tap"><g style="opacity: 0.2; transform-origin: 304.45px 114.505px;" class="animable"><path d="M305.12,106.76v16.16c-.44,0-.89,0-1.34,0V106.76a.67.67,0,0,1,1.34,0Z" style="fill: rgb(255, 255, 255); transform-origin: 304.45px 114.505px;" id="el41lg5e7nd5i" class="animable"></path></g></g><g id="elvvj3pkxs80c"><g style="opacity: 0.2; transform-origin: 306.23px 114.477px;" class="animable"><path d="M306.9,106.76v16.1l-1.34,0V106.76a.67.67,0,0,1,1.34,0Z" style="fill: rgb(255, 255, 255); transform-origin: 306.23px 114.477px;" id="elqd9fm8tpazf" class="animable"></path></g></g></g><g id="freepik--Unbox--inject-31" class="animable" style="transform-origin: 249.08px 77.7941px;"><polygon points="228.71 66.78 233.6 75.41 233.63 75.45 246.61 75.45 241.72 66.81 241.69 66.78 228.71 66.78" style="fill: rgb(64, 123, 255); transform-origin: 237.66px 71.115px;" id="elcv1f1fdrbsh" class="animable"></polygon><g id="elfretbbujw9i"><polygon points="228.71 66.78 233.6 75.41 233.63 75.45 246.61 75.45 241.72 66.81 241.69 66.78 228.71 66.78" style="opacity: 0.3; transform-origin: 237.66px 71.115px;" class="animable"></polygon></g><path d="M254.68,62.7,253,81.52a1.58,1.58,0,0,1-1.54,1.41h-9.06a1.27,1.27,0,0,1-1.29-1.41L242.8,62.7a1.58,1.58,0,0,1,1.54-1.42h9A1.28,1.28,0,0,1,254.68,62.7Z" style="fill: rgb(38, 50, 56); transform-origin: 247.895px 72.1043px;" id="elrgj3qt4odp8" class="animable"></path><g id="elo4b6gbtd49o"><path d="M254.07,62.7l-1.64,18.82a1.58,1.58,0,0,1-1.54,1.41h-8.45a1.27,1.27,0,0,1-1.29-1.41L242.8,62.7a1.58,1.58,0,0,1,1.54-1.42h8.44A1.28,1.28,0,0,1,254.07,62.7Z" style="fill: rgb(255, 255, 255); opacity: 0.3; transform-origin: 247.61px 72.1051px;" class="animable"></path></g><path d="M248.55,70.69c0-.47-.34-.76-1-.76a1.76,1.76,0,0,0-1.44.7h0a.92.92,0,0,1,0-1.6,3.77,3.77,0,0,1,1.67-.35c1.43,0,2.37.64,2.27,1.76-.14,1.53-1.75,1.7-1.84,2.71h-1.44C247,71.81,248.48,71.52,248.55,70.69Zm-2,4a.94.94,0,0,1,1-.85.77.77,0,0,1,.84.85,1,1,0,0,1-1,.87A.79.79,0,0,1,246.53,74.67Z" style="fill: rgb(255, 255, 255); transform-origin: 247.851px 72.1214px;" id="elwsg4718dtao" class="animable"></path><rect x="233.58" y="75.45" width="22.88" height="18.86" style="fill: rgb(64, 123, 255); transform-origin: 245.02px 84.88px;" id="el5kak1x7wk0x" class="animable"></rect><rect x="256.46" y="75.45" width="8.08" height="18.86" style="fill: rgb(64, 123, 255); transform-origin: 260.5px 84.88px;" id="elu96rbedqbpe" class="animable"></rect><g id="eleynrhugmu5j"><rect x="251.54" y="75.45" width="13" height="18.86" style="opacity: 0.3; transform-origin: 258.04px 84.88px;" class="animable"></rect></g><polygon points="269.45 66.78 264.55 75.41 264.53 75.45 251.54 75.45 256.44 66.81 256.46 66.78 269.45 66.78" style="fill: rgb(64, 123, 255); transform-origin: 260.495px 71.115px;" id="elrc8hzgthfea" class="animable"></polygon><polygon points="264.55 75.41 264.54 75.45 264.53 75.45 264.55 75.41" id="elihmq7f7g8ah" class="animable" style="transform-origin: 264.54px 75.43px;"></polygon><polygon points="256.46 66.78 256.44 66.81 256.45 66.78 256.46 66.78" id="elf2qrrynbc98" class="animable" style="transform-origin: 256.45px 66.795px;"></polygon></g></g><defs>     <filter id="active" height="200%">         <feMorphology in="SourceAlpha" result="DILATED" operator="dilate" radius="2"></feMorphology>                <feFlood flood-color="#32DFEC" flood-opacity="1" result="PINK"></feFlood>        <feComposite in="PINK" in2="DILATED" operator="in" result="OUTLINE"></feComposite>        <feMerge>            <feMergeNode in="OUTLINE"></feMergeNode>            <feMergeNode in="SourceGraphic"></feMergeNode>        </feMerge>    </filter>    <filter id="hover" height="200%">        <feMorphology in="SourceAlpha" result="DILATED" operator="dilate" radius="2"></feMorphology>                <feFlood flood-color="#ff0000" flood-opacity="0.5" result="PINK"></feFlood>        <feComposite in="PINK" in2="DILATED" operator="in" result="OUTLINE"></feComposite>        <feMerge>            <feMergeNode in="OUTLINE"></feMergeNode>            <feMergeNode in="SourceGraphic"></feMergeNode>        </feMerge>            <feColorMatrix type="matrix" values="0   0   0   0   0                0   1   0   0   0                0   0   0   0   0                0   0   0   1   0 "></feColorMatrix>    </filter></defs></svg>